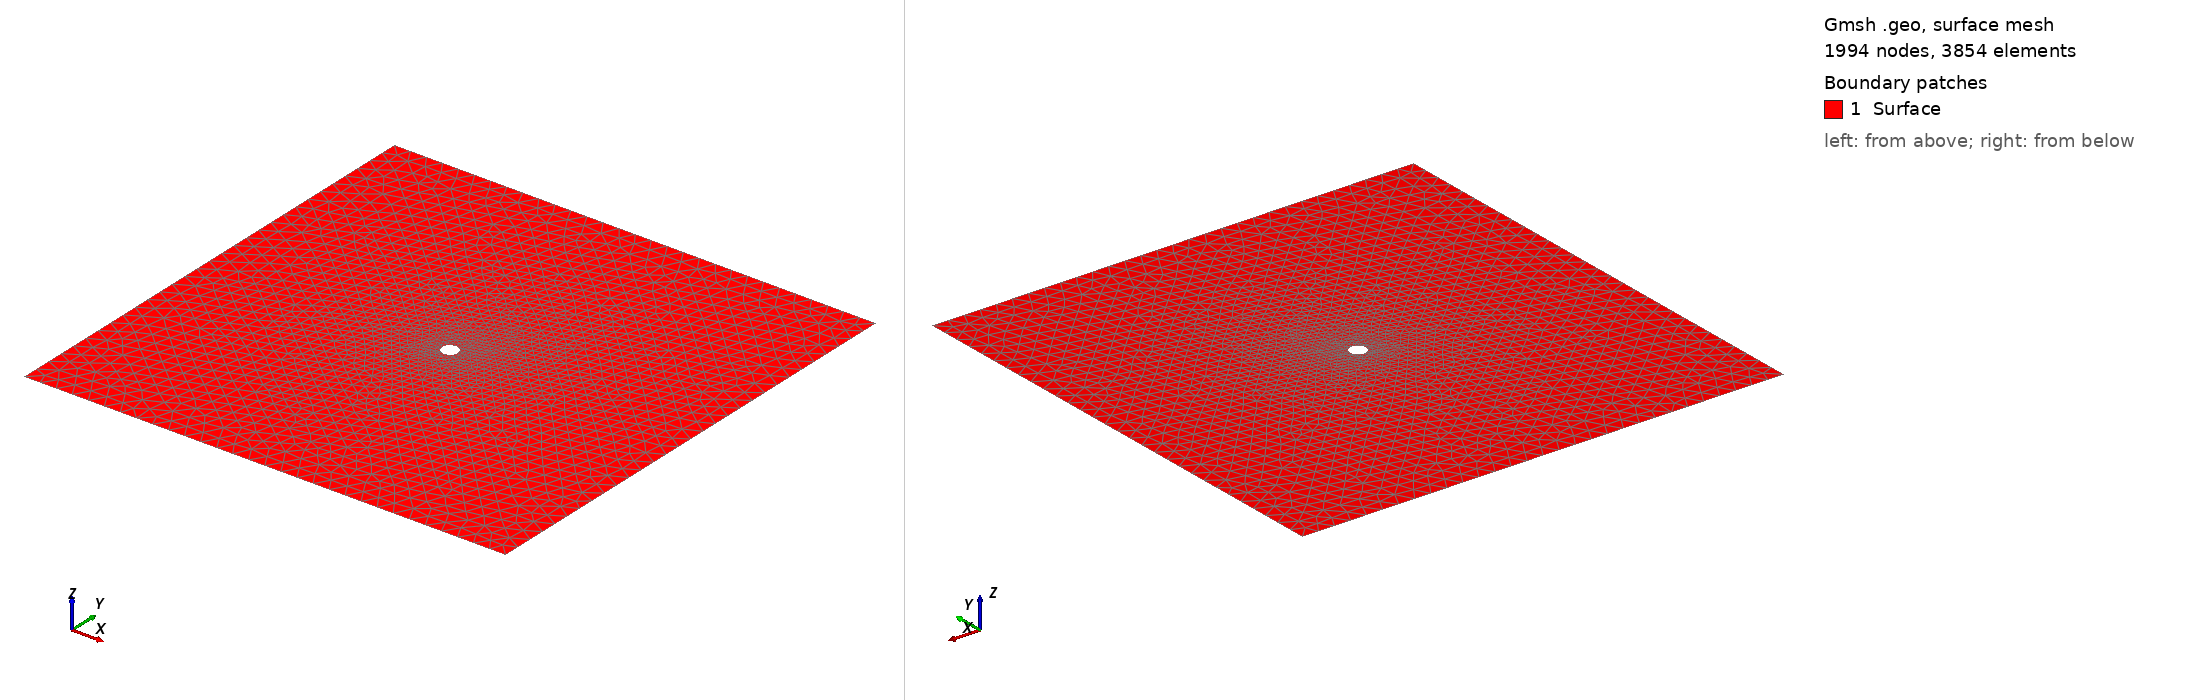

Gmsh geometry script, surface-meshed: 1994 nodes, 3854 surface elements. Boundary patches (legend numbers): 1 Surface. Left view from above one corner, right view from below the opposite corner. Legend entries are the model's physical surfaces. The drawing asked Gmsh for element sizes between 1% and 20% of the model's largest extent; the script's own settings can give other sizes.

=== hole.geo (drawn) ===
lcExt = 0.1;
lcIn = 0.01;
a=0.05;
L=3;

Point(1)={-L/2,-L/2,0,lcExt};
Point(2)={L/2,-L/2,0,lcExt};
Point(3)={L/2,L/2,0,lcExt};
Point(4)={-L/2,L/2,0,lcExt};

Line(1)={1,2};
Line(2)={2,3};
Line(3)={3,4};
Line(4)={4,1};

Point(10) = {0,0,0,lcIn};
Point(11) = {a,0,0,lcIn};
Point(12) = {0,a,0,lcIn};
Point(13) = {-a,0,0,lcIn};
Point(14) = {0,-a,0,lcIn};
Circle (10)= {11,10,12};
Circle (11)= {12,10,13};
Circle (12)= {13,10,14};
Circle (13)= {14,10,11};

Line Loop(1)={1,2,3,4};
Line Loop(2)={10,11,12,13};
Plane Surface(1) = {1,2};

Physical Line("Bottom")={1};
Physical Line("Right")={2};
Physical Line("Top")={3};
Physical Line("Left")={4};
Physical Line("Cicrcle")={10,11,12,13};
Physical Surface("Surface")={1};
Physical Point("Center") = {11};

Mesh.CharacteristicLengthExtendFromBoundary=1;
Mesh.CharacteristicLengthFromPoints=1;
